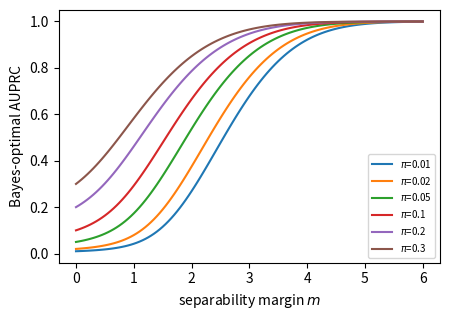

This chart was generated by the following Python code:
"""Bayes-optimal AUPRC in the binormal model (Fig. 1 of the paper) + summary numbers.

AUPRC*(m, pi) = integral of precision d(recall), with TPR(t) = 1 - Phi(t - m),
FPR(t) = 1 - Phi(t). Usage: python scripts/fig_bayes.py [out.pdf]
"""
import sys

import numpy as np
from scipy.stats import norm


def auprc_star(m, pi, n=4000):
    t = np.linspace(-8, 8 + m, n)[::-1]              # thresholds from high to low
    tpr, fpr = norm.sf(t - m), norm.sf(t)
    prec = pi * tpr / np.maximum(pi * tpr + (1 - pi) * fpr, 1e-300)
    return float(np.sum(np.diff(np.r_[0.0, tpr]) * prec))


def main(out="fig_bayes.pdf"):
    ms = np.linspace(0, 6, 121)
    pis = [0.01, 0.02, 0.05, 0.1, 0.2, 0.3]
    grid = np.array([[auprc_star(m, p) for p in pis] for m in ms])
    rarity_effect = grid.max(1) - grid.min(1)                 # at fixed m, across pi
    sep_effect = grid.max(0) - grid.min(0)                     # at fixed pi, across m
    print(f"max effect of rarity at fixed m (pi in [{pis[0]}, {pis[-1]}]): "
          f"{rarity_effect.max():.3f} at m={ms[rarity_effect.argmax()]:.2f}")
    print(f"effect of separability at fixed pi (m in [0, 6]): {sep_effect.min():.3f}-{sep_effect.max():.3f}")
    pis_b = [0.0077, 0.02, 0.05, 0.1]                          # benchmark range (IR 9-130)
    g2 = np.array([[auprc_star(m, p) for p in pis_b] for m in ms])
    print(f"max effect of rarity, pi in [{pis_b[0]}, {pis_b[-1]}]: {(g2.max(1) - g2.min(1)).max():.3f}")
    try:
        import matplotlib
        matplotlib.use("Agg")
        import matplotlib.pyplot as plt
        fig, ax = plt.subplots(figsize=(4.6, 3.3))
        for j, p in enumerate(pis):
            ax.plot(ms, grid[:, j], label=f"$\\pi$={p}")
        ax.set_xlabel("separability margin $m$")
        ax.set_ylabel("Bayes-optimal AUPRC")
        ax.legend(fontsize=7, loc="lower right")
        fig.tight_layout()
        fig.savefig(out)
        print("written", out)
    except Exception as e:                                     # noqa: BLE001
        print("no figure:", e)


if __name__ == "__main__":
    main(*sys.argv[1:])
